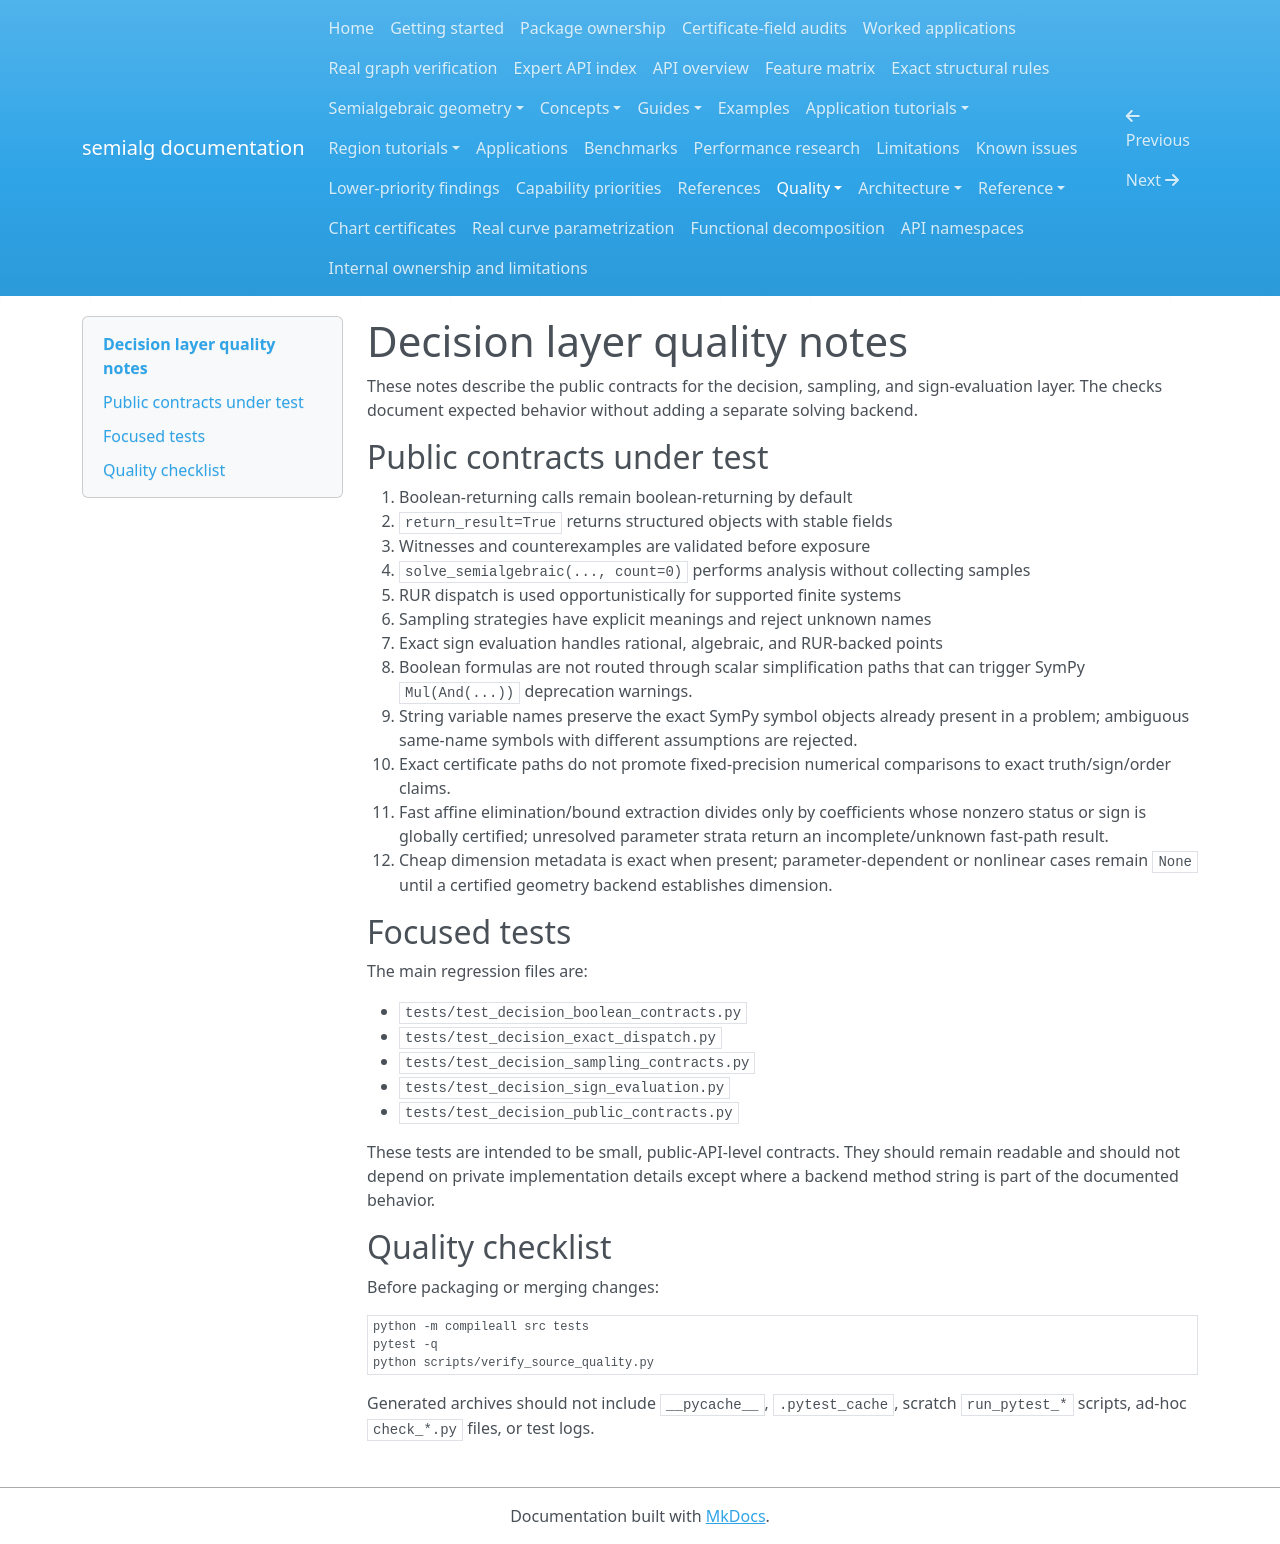

repository: BhuvaneshBhatt/semialg · page: quality/decision_contracts/index.html · generator: mkdocs

# Decision layer quality notes

These notes describe the public contracts for the decision, sampling, and sign-evaluation layer. The checks document expected behavior without adding a separate solving backend.

## Public contracts under test

1. Boolean-returning calls remain boolean-returning by default
2. `return_result=True` returns structured objects with stable fields
3. Witnesses and counterexamples are validated before exposure
4. `solve_semialgebraic(..., count=0)` performs analysis without collecting samples
5. RUR dispatch is used opportunistically for supported finite systems
6. Sampling strategies have explicit meanings and reject unknown names
7. Exact sign evaluation handles rational, algebraic, and RUR-backed points
8. Boolean formulas are not routed through scalar simplification paths that can trigger SymPy `Mul(And(...))` deprecation warnings.
9. String variable names preserve the exact SymPy symbol objects already present in a problem; ambiguous same-name symbols with different assumptions are rejected.
10. Exact certificate paths do not promote fixed-precision numerical comparisons to exact truth/sign/order claims.
11. Fast affine elimination/bound extraction divides only by coefficients whose nonzero status or sign is globally certified; unresolved parameter strata return an incomplete/unknown fast-path result.
12. Cheap dimension metadata is exact when present; parameter-dependent or nonlinear cases remain `None` until a certified geometry backend establishes dimension.

## Focused tests

The main regression files are:

- `tests/test_decision_boolean_contracts.py`
- `tests/test_decision_exact_dispatch.py`
- `tests/test_decision_sampling_contracts.py`
- `tests/test_decision_sign_evaluation.py`
- `tests/test_decision_public_contracts.py`

These tests are intended to be small, public-API-level contracts. They should remain readable and should not depend on private implementation details except where a backend method string is part of the documented behavior.

## Quality checklist

Before packaging or merging changes:

```bash
python -m compileall src tests
pytest -q
python scripts/verify_source_quality.py
```

Generated archives should not include `__pycache__`, `.pytest_cache`, scratch `run_pytest_*` scripts, ad-hoc `check_*.py` files, or test logs.
